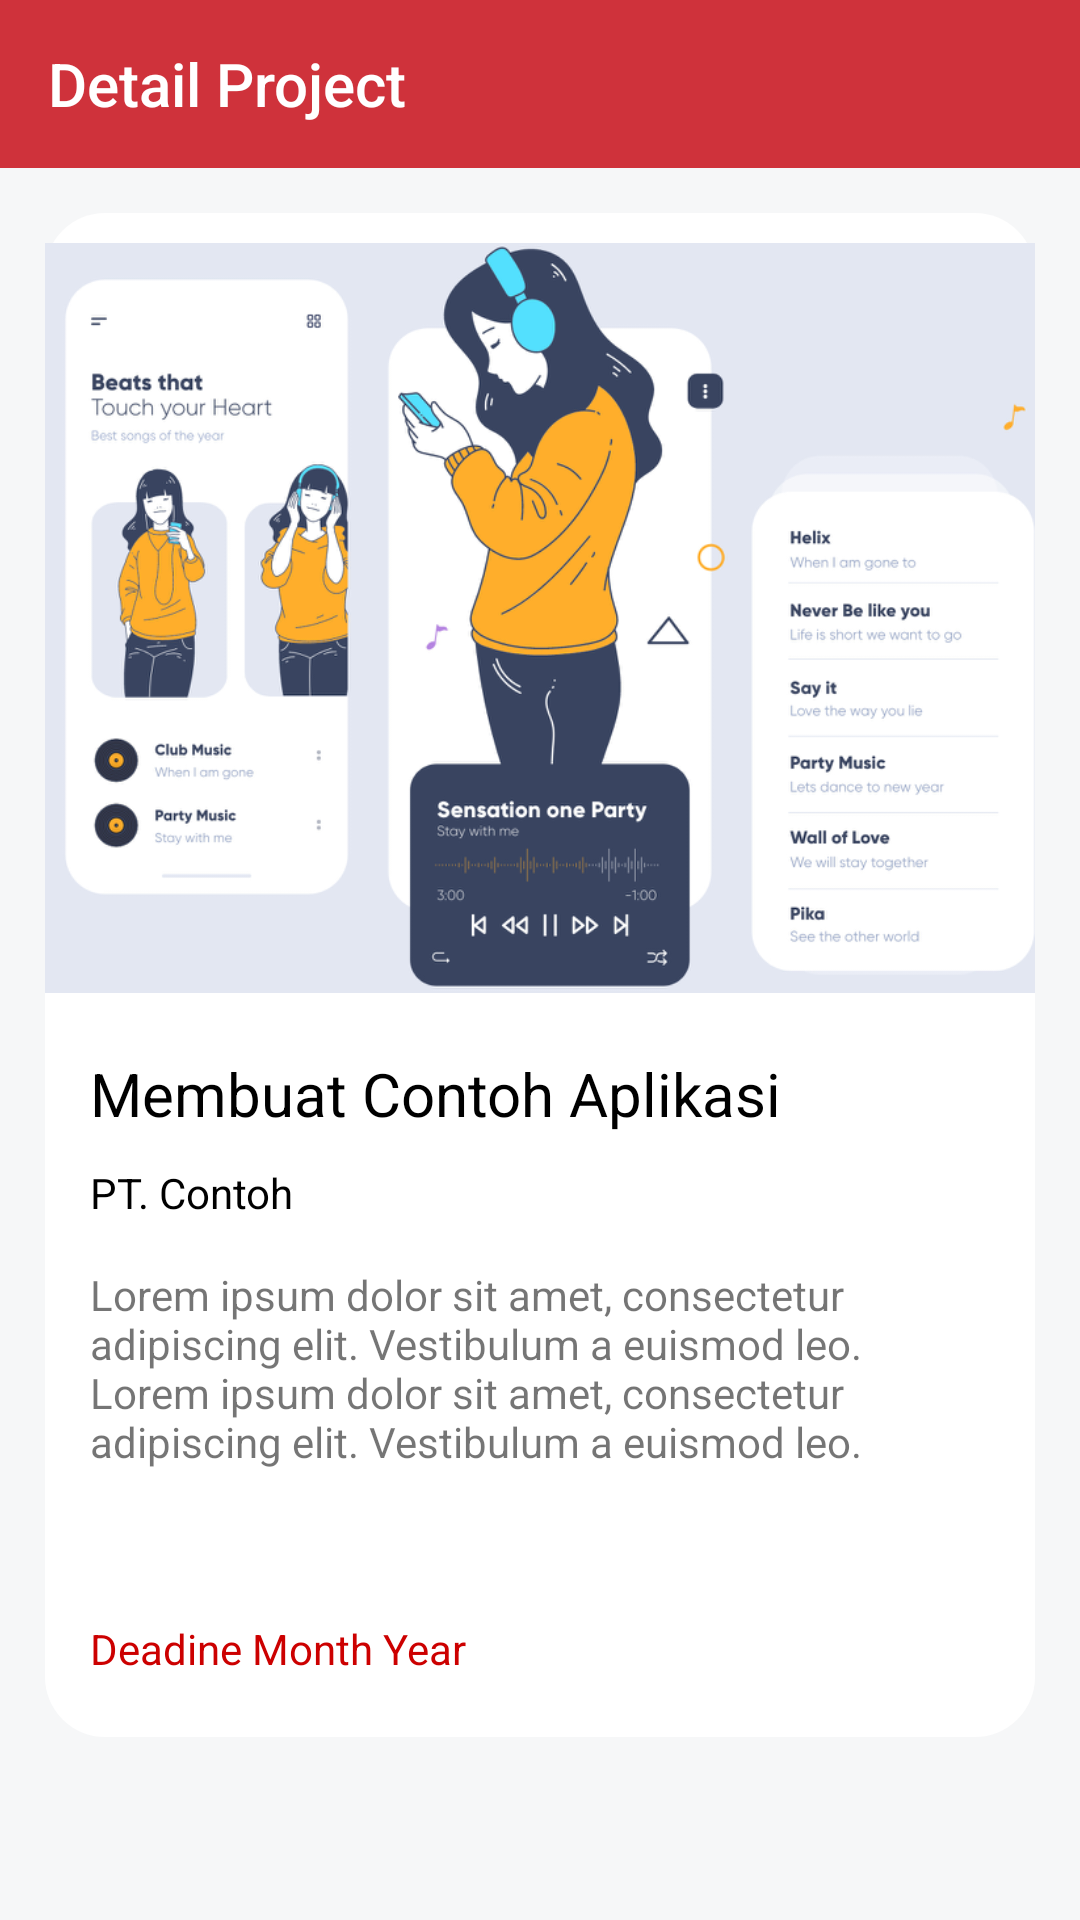

Reconstruct the res/layout file that produces this screen, plus the resources it refers to.
<!-- AndroidManifest.xml: activity theme Basic -->
<!-- res/layout/fragment_detail_project.xml -->
<?xml version="1.0" encoding="utf-8"?>
<layout xmlns:tools="http://schemas.android.com/tools"
    xmlns:android="http://schemas.android.com/apk/res/android"
    xmlns:app="http://schemas.android.com/apk/res-auto">

    <androidx.constraintlayout.widget.ConstraintLayout
        android:layout_width="match_parent"
        android:layout_height="match_parent"
        android:background="@color/grey">

        <androidx.appcompat.widget.Toolbar
            android:id="@+id/toolbar"
            android:layout_width="match_parent"
            app:title="Detail Project"
            app:titleTextColor="#fff"
            android:layout_height="?android:actionBarSize"
            android:background="@color/pinkdark"
            app:layout_constraintTop_toTopOf="parent"
            app:layout_constraintLeft_toLeftOf="parent"
            tools:targetApi="lollipop" />

        <LinearLayout
            android:layout_width="match_parent"
            android:layout_height="wrap_content"
            android:layout_marginHorizontal="15dp"
            android:layout_marginTop="15dp"
            android:background="@drawable/bg_layout_white_radius"
            app:layout_constraintLeft_toLeftOf="parent"
            app:layout_constraintTop_toBottomOf="@id/toolbar"
            android:orientation="vertical">

            <ImageView
                android:id="@+id/iv_project"
                android:layout_width="350dp"
                android:layout_height="250dp"
                android:layout_gravity="center_horizontal"
                android:layout_marginTop="10dp"
                android:src="@drawable/port1"
                android:scaleType="centerCrop"/>

            <TextView
                android:id="@+id/tv_title_pj"
                android:layout_width="350dp"
                android:layout_height="wrap_content"
                android:text="Membuat Contoh Aplikasi"
                android:textSize="20sp"
                android:layout_marginLeft="15dp"
                android:layout_marginTop="20dp"
                android:textColor="@android:color/black"/>

            <TextView
                android:id="@+id/tv_company_pj"
                android:layout_width="250dp"
                android:layout_height="wrap_content"
                android:text="PT. Contoh"
                android:textColor="@android:color/black"
                android:layout_marginLeft="15dp"
                android:layout_marginTop="10dp"/>

            <TextView
                android:id="@+id/tv_desc_pj"
                android:layout_width="300dp"
                android:layout_height="wrap_content"
                android:text="@string/lorem_long2"
                android:layout_marginLeft="15dp"
                android:layout_marginTop="15dp"/>

            <TextView
                android:id="@+id/tv_deadline_pj"
                android:layout_width="wrap_content"
                android:layout_height="wrap_content"
                android:text="Deadine Month Year"
                android:layout_marginLeft="15dp"
                android:layout_marginTop="50dp"
                android:layout_marginBottom="20dp"
                android:textColor="@android:color/holo_red_dark"/>




        </LinearLayout>
    </androidx.constraintlayout.widget.ConstraintLayout>
</layout>
<!-- resources referenced by this layout -->
<resources>
  <color name="grey">#F6F7F8</color>
  <color name="pinkdark">#CF323B</color>
  <!-- drawable bg_layout_white_radius (drawable) -->
  <?xml version="1.0" encoding="utf-8"?>
  <selector xmlns:android="http://schemas.android.com/apk/res/android">
      <item>
          <shape>
              <solid android:color="#fff"/>
              <corners android:radius="20dip"/>
          </shape>
      </item>
  </selector>
  <!-- drawable port1: jpeg bitmap (drawable, 86430 bytes) -->
  <string name="lorem_long2">Lorem ipsum dolor sit amet, consectetur adipiscing elit. Vestibulum a euismod leo. Lorem ipsum dolor sit amet, consectetur adipiscing elit. Vestibulum a euismod leo.</string>
  <style name="Basic" parent="Theme.AppCompat.Light.NoActionBar">
          
          <item name="colorPrimary">@color/pinkPasta</item>
          <item name="colorPrimaryDark">@color/pinkdark</item>
          <item name="colorAccent">@color/pinkPasta</item>
      </style>
  <color name="pinkPasta">#F95E66</color>
</resources>
